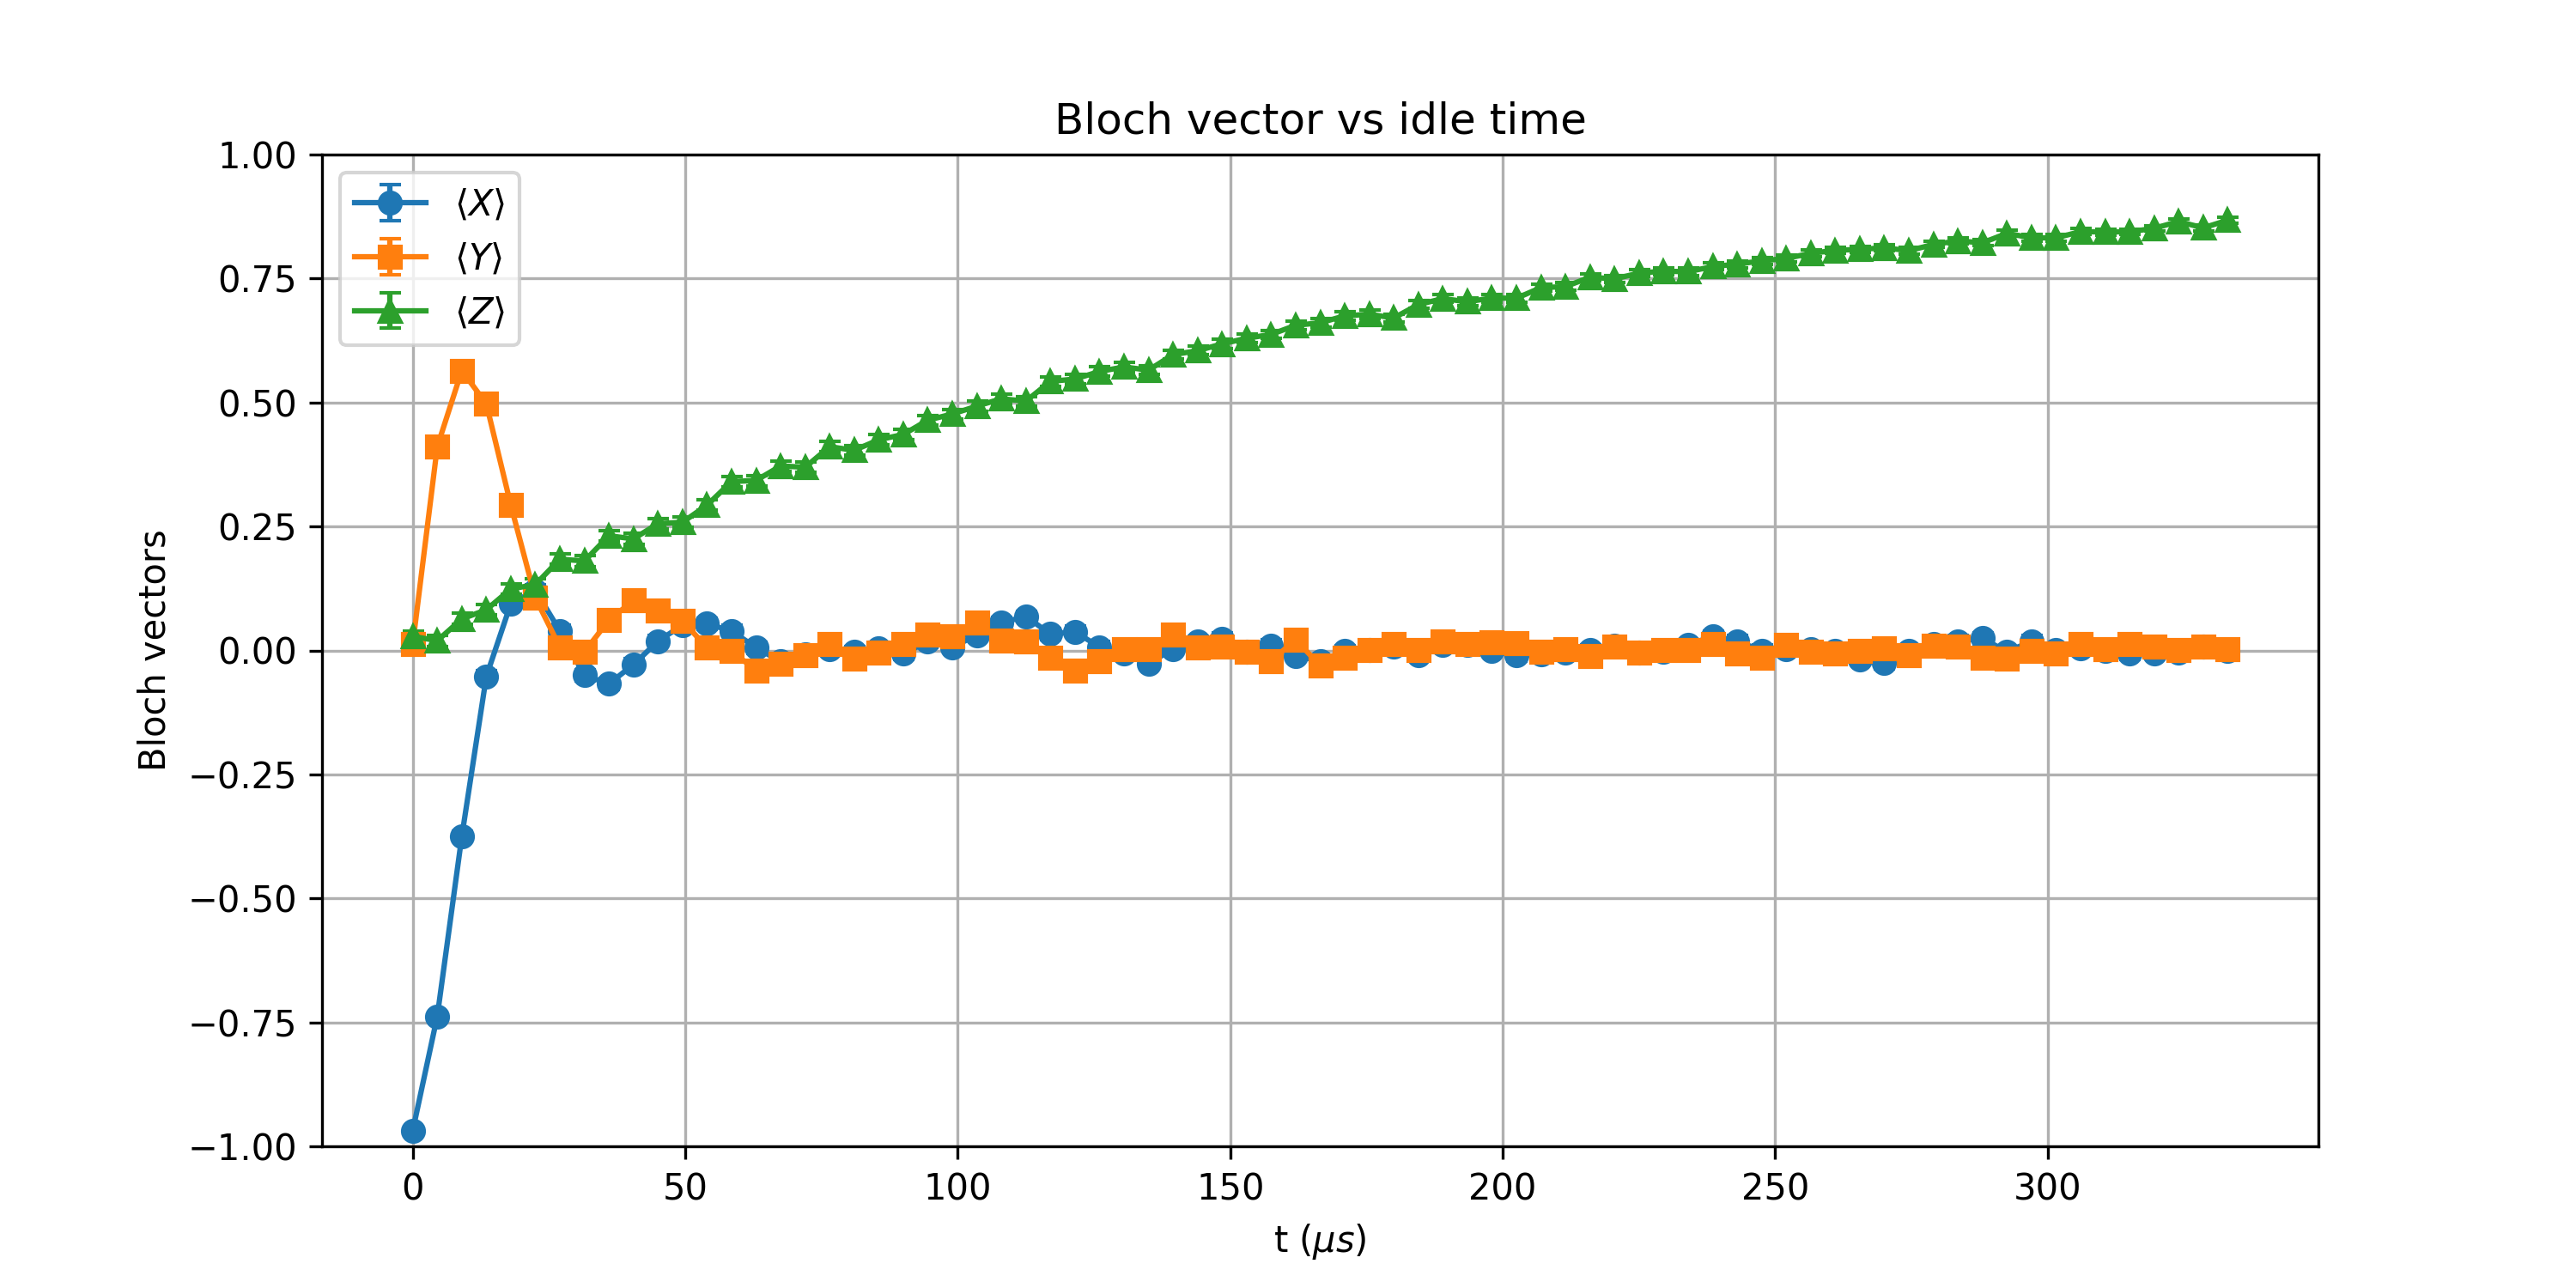

The data file committed next to this chart (first rows):
t_us, X_mean, Y_mean, Z_mean, X_std, Y_std, Z_std
0.0, -0.9683, 0.01294, 0.02856, 0.002761, 0.01105, 0.01104
4.5, -0.7378, 0.4109, 0.01953, 0.007458, 0.01007, 0.01105
9, -0.3752, 0.5645, 0.06348, 0.01024, 0.00912, 0.01103
13.5, -0.05249, 0.4973, 0.08203, 0.01103, 0.009585, 0.01101
18, 0.09448, 0.2927, 0.124, 0.011, 0.01056, 0.01096
22.5, 0.1211, 0.1057, 0.1328, 0.01097, 0.01099, 0.01095
27.0, 0.03931, 0.006592, 0.1841, 0.01104, 0.01105, 0.01086
31.5, -0.05005, -0.002686, 0.1804, 0.01103, 0.01105, 0.01087
36, -0.06738, 0.06128, 0.2312, 0.01102, 0.01103, 0.01075
40.5, -0.02832, 0.1006, 0.2251, 0.01104, 0.01099, 0.01076
45, 0.01855, 0.08057, 0.2556, 0.01105, 0.01101, 0.01068
49.5, 0.05127, 0.05957, 0.2585, 0.01103, 0.01103, 0.01067
54.0, 0.05371, 0.005615, 0.293, 0.01103, 0.01105, 0.01056
58.5, 0.03931, -0.0007324, 0.3406, 0.01104, 0.01105, 0.01039
63.0, 0.005615, -0.04077, 0.3428, 0.01105, 0.01104, 0.01038
67.5, -0.02246, -0.02637, 0.3721, 0.01105, 0.01104, 0.01026
72, -0.007324, -0.008789, 0.3694, 0.01105, 0.01105, 0.01027
76.5, 0.003418, 0.01318, 0.4109, 0.01105, 0.01105, 0.01007
81, -0.00293, -0.01587, 0.4036, 0.01105, 0.01105, 0.01011
85.5, 0.004883, -0.003906, 0.4248, 0.01105, 0.01105, 0.01
90, -0.006592, 0.01367, 0.4355, 0.01105, 0.01105, 0.009946
94.5, 0.01733, 0.03174, 0.4644, 0.01105, 0.01104, 0.009785
99.0, 0.006592, 0.02832, 0.4768, 0.01105, 0.01104, 0.009712
103.5, 0.03101, 0.05713, 0.4927, 0.01104, 0.01103, 0.009615
108.0, 0.05591, 0.02075, 0.5076, 0.01103, 0.01105, 0.00952
112.5, 0.0686, 0.01758, 0.5027, 0.01102, 0.01105, 0.009551
117, 0.03296, -0.01465, 0.5425, 0.01104, 0.01105, 0.009282
121.5, 0.03784, -0.04102, 0.5474, 0.01104, 0.01104, 0.009246
126.0, 0.006836, -0.02173, 0.5625, 0.01105, 0.01105, 0.009135
130.5, -0.006348, 0.00293, 0.5718, 0.01105, 0.01105, 0.009064
135, -0.02612, 0.003418, 0.5652, 0.01104, 0.01105, 0.009115
139.5, 0.002686, 0.03223, 0.5964, 0.01105, 0.01104, 0.008868
144, 0.01733, 0.006348, 0.6045, 0.01105, 0.01105, 0.008801
148.5, 0.02368, 0.007324, 0.6182, 0.01105, 0.01105, 0.008685
153, -0.002441, -0.002686, 0.6296, 0.01105, 0.01105, 0.008583
157.5, 0.01001, -0.02148, 0.6372, 0.01105, 0.01105, 0.008515
162, -0.01074, 0.02222, 0.6558, 0.01105, 0.01105, 0.008341
166.5, -0.02148, -0.03101, 0.6606, 0.01105, 0.01104, 0.008294
171, -0.0009766, -0.01416, 0.6748, 0.01105, 0.01105, 0.008154
175.5, 0.001709, 0.0002441, 0.678, 0.01105, 0.01105, 0.008122
180, 0.008545, 0.01245, 0.6704, 0.01105, 0.01105, 0.008198
184.5, -0.009033, 0.001221, 0.6975, 0.01105, 0.01105, 0.007917
189.0, 0.01099, 0.01807, 0.7095, 0.01105, 0.01105, 0.007786
193.5, 0.01074, 0.01245, 0.7031, 0.01105, 0.01105, 0.007856
198.0, -0.0007324, 0.01685, 0.7107, 0.01105, 0.01105, 0.007773
202.5, -0.01025, 0.01392, 0.7102, 0.01105, 0.01105, 0.007778
207.0, -0.008057, -0.003418, 0.7317, 0.01105, 0.01105, 0.007531
211.5, -0.003662, 0.001953, 0.7336, 0.01105, 0.01105, 0.007508
216.0, 0.0002441, -0.01147, 0.7527, 0.01105, 0.01105, 0.007274
220.5, 0.009033, 0.007812, 0.7493, 0.01105, 0.01105, 0.007317
225, -0.004639, -0.003906, 0.761, 0.01105, 0.01105, 0.007168
229.5, -0.003418, 0.001465, 0.7649, 0.01105, 0.01105, 0.007117
234, 0.01123, 0.0002441, 0.7637, 0.01105, 0.01105, 0.007133
238.5, 0.02832, 0.01343, 0.7742, 0.01104, 0.01105, 0.006993
243, 0.01904, -0.006104, 0.7791, 0.01105, 0.01105, 0.006927
247.5, -0.0004883, -0.01514, 0.7856, 0.01105, 0.01105, 0.006835
252.0, 0.001953, 0.01147, 0.7905, 0.01105, 0.01105, 0.006766
256.5, 0.002197, -0.002197, 0.8008, 0.01105, 0.01105, 0.006618
261.0, -0.001221, -0.006348, 0.8069, 0.01105, 0.01105, 0.006526
265.5, -0.01733, -0.001465, 0.8088, 0.01105, 0.01105, 0.006497
... 15 more rows
